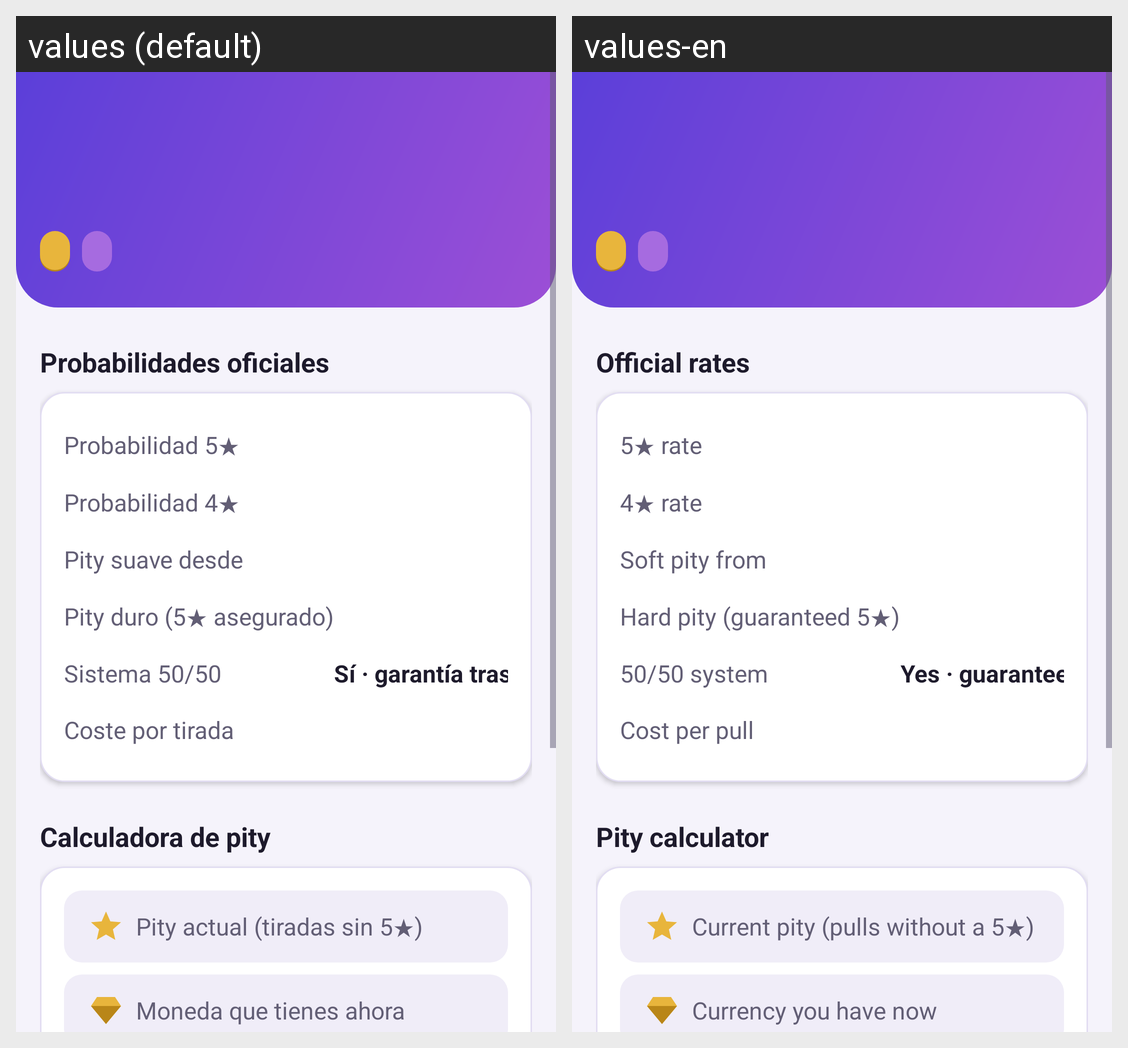

Here is an Android app screen in its default locale and in the app's own translations. Write out the translated-string differences for the strings that appear on this screen.
Android screen res/layout/activity_game_detail.xml rendered under 2 locales, left to right: values (default), values-en. Device: Nexus 5 (rendered at 1080×1920; each locale shown at half size, 540×960, under a caption strip naming it); theme Theme.GachaTrack.
Strings drawn on this screen, with the default value and each locale's value (text and hints the layout hard-codes, and strings that could not be matched under every locale, appear in the picture but are not listed):

section_rates
  values: Probabilidades oficiales
  values-en: Official rates

label_rate_5
  values: Probabilidad 5★
  values-en: 5★ rate

label_rate_4
  values: Probabilidad 4★
  values-en: 4★ rate

label_soft_pity
  values: Pity suave desde
  values-en: Soft pity from

label_hard_pity
  values: Pity duro (5★ asegurado)
  values-en: Hard pity (guaranteed 5★)

label_fifty
  values: Sistema 50/50
  values-en: 50/50 system

fifty_value
  values: Sí · garantía tras perder
  values-en: Yes · guaranteed after a loss

label_cost
  values: Coste por tirada
  values-en: Cost per pull

section_calculator
  values: Calculadora de pity
  values-en: Pity calculator

hint_current_pity
  values: Pity actual (tiradas sin 5★)
  values-en: Current pity (pulls without a 5★)

hint_currency
  values: Moneda que tienes ahora
  values-en: Currency you have now
